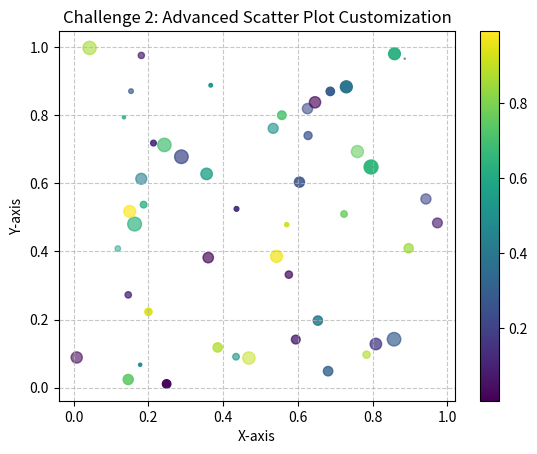

Write the Python code that produced this figure.
import numpy as np
import matplotlib.pyplot as plt


# Generating synthetic dataset for Challenge 2
np.random.seed(456)
x = np.random.rand(50)
y = np.random.rand(50)
color_variable = np.random.rand(50)  # Use this for coloring each dot individually
size_variable = 100 * np.random.rand(50)
alpha_variable = 0.5 + 0.5 * np.random.rand(50)
color_map=np.random.randint(100, size=(100))

plt.scatter(x, y, c=color_variable, s=size_variable, alpha=alpha_variable, cmap='viridis')
plt.colorbar()
plt.grid(alpha=0.7, ls='--')
plt.ylabel('Y-axis')
plt.xlabel('X-axis')

plt.title("Challenge 2: Advanced Scatter Plot Customization", loc='center')
plt.show()